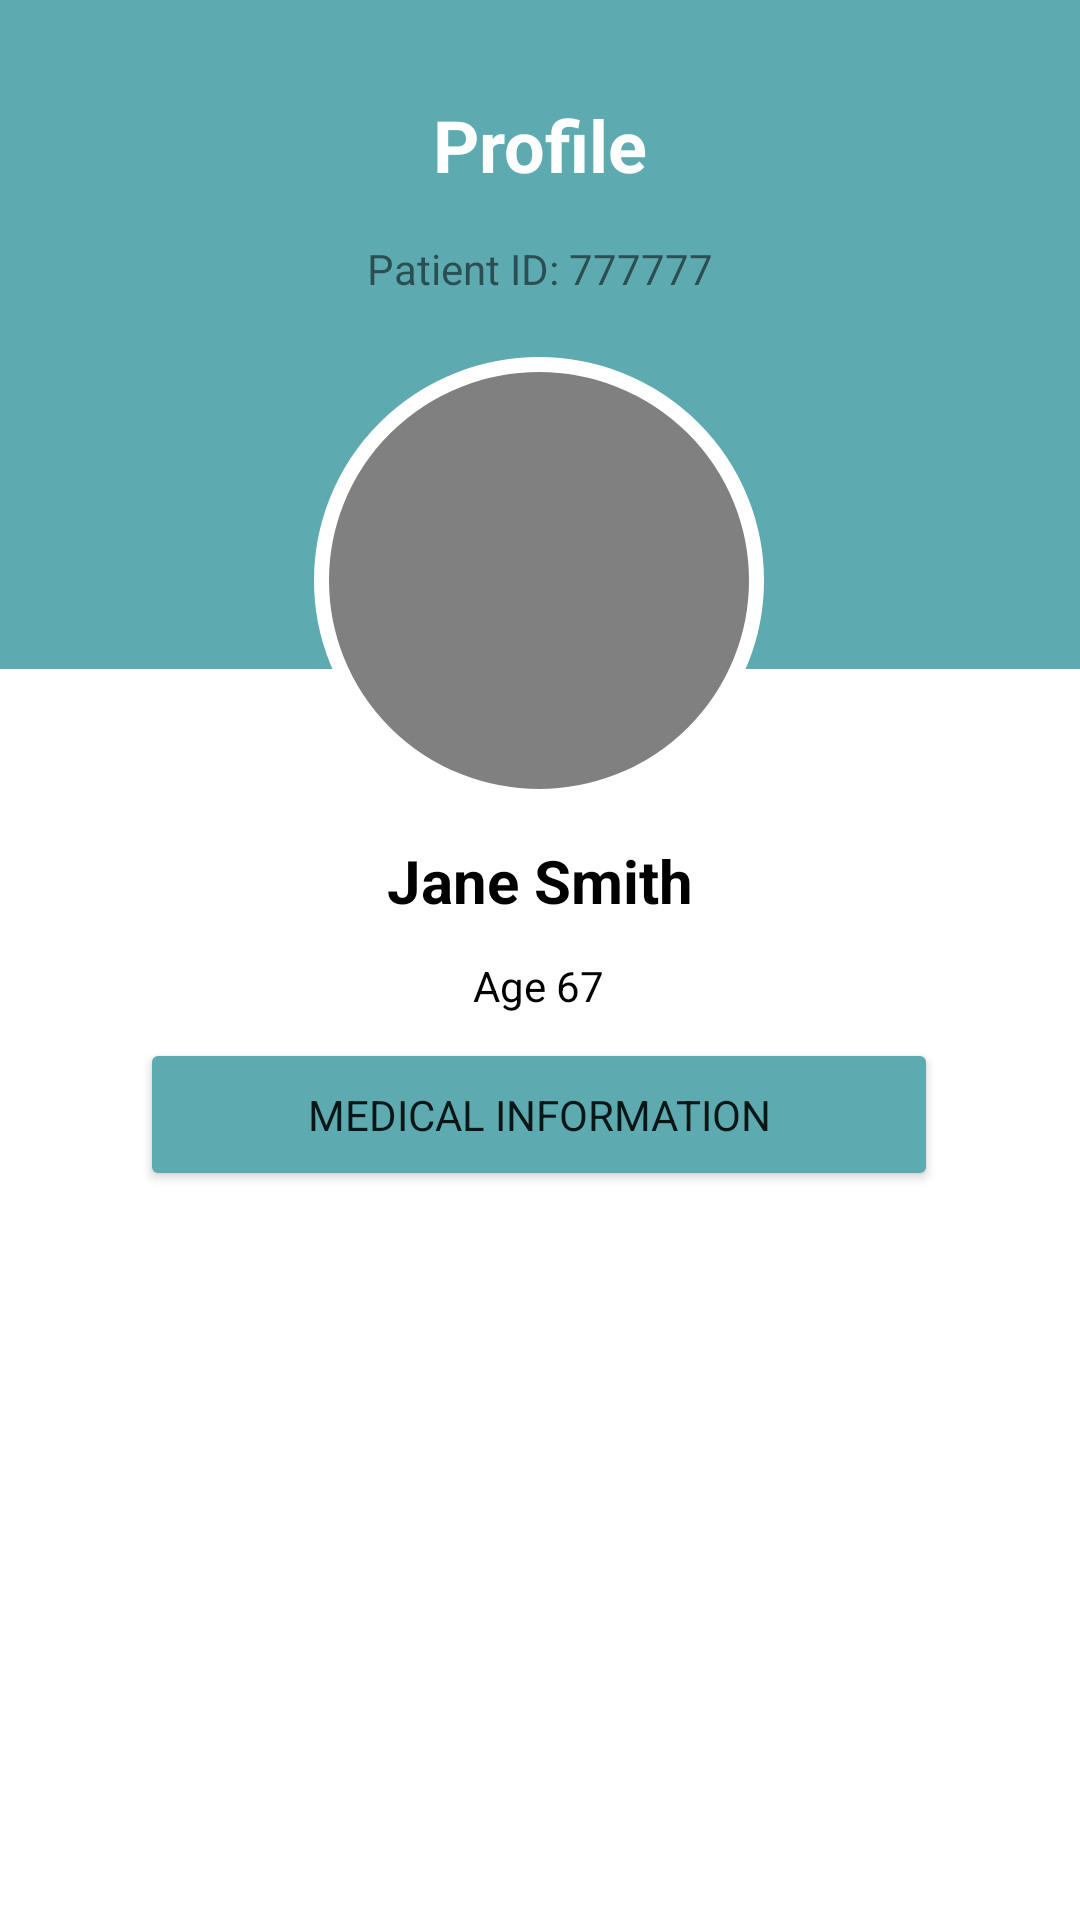

Layout XML and referenced resources for this Android screen:
<!-- AndroidManifest.xml: application theme Theme.LifeAware -->
<!-- res/layout/fragment_profile.xml -->
<?xml version="1.0" encoding="utf-8"?>
<androidx.constraintlayout.widget.ConstraintLayout xmlns:android="http://schemas.android.com/apk/res/android"
    xmlns:app="http://schemas.android.com/apk/res-auto"
    xmlns:tools="http://schemas.android.com/tools"
    android:id="@+id/contraint_layout"
    android:layout_width="match_parent"
    android:layout_height="match_parent"
    tools:context=".controllers.MainActivity">

    <View
        android:id="@+id/view"
        android:layout_width="410dp"
        android:layout_height="223dp"
        android:background="#5DABB0"
        app:layout_constraintEnd_toEndOf="parent"
        app:layout_constraintStart_toStartOf="parent"
        app:layout_constraintTop_toTopOf="parent" />

    <TextView
        android:id="@+id/patient_id"
        android:layout_width="wrap_content"
        android:layout_height="wrap_content"
        android:layout_marginTop="8dp"
        android:text="Patient ID: 777777"
        app:layout_constraintEnd_toEndOf="parent"
        app:layout_constraintStart_toStartOf="parent"
        app:layout_constraintTop_toBottomOf="@+id/profile_text" />

    <TextView
        android:id="@+id/profile_text"
        android:layout_width="116dp"
        android:layout_height="40dp"
        android:layout_marginTop="32dp"
        android:text="Profile"
        android:textAlignment="center"
        android:textColor="#FFFFFF"
        android:textSize="24sp"
        android:textStyle="bold"
        app:layout_constraintEnd_toEndOf="parent"
        app:layout_constraintHorizontal_bias="0.498"
        app:layout_constraintStart_toStartOf="parent"
        app:layout_constraintTop_toTopOf="@+id/view" />

    <ImageView
        android:id="@+id/imageView"
        android:layout_width="150dp"
        android:layout_height="149dp"
        android:layout_marginTop="20dp"
        app:layout_constraintEnd_toEndOf="parent"
        app:layout_constraintHorizontal_bias="0.498"
        app:layout_constraintStart_toStartOf="parent"
        app:layout_constraintTop_toBottomOf="@+id/patient_id"
        app:srcCompat="@drawable/circle"
        android:contentDescription="TODO"
        tools:ignore="ContentDescription" />

    <TextView
        android:id="@+id/user_name"
        android:layout_width="125dp"
        android:layout_height="29dp"
        android:layout_marginTop="12dp"
        android:text="Jane Smith"
        android:textAlignment="center"
        android:textColor="#000000"
        android:textSize="20sp"
        android:textStyle="bold"
        app:layout_constraintEnd_toEndOf="parent"
        app:layout_constraintStart_toStartOf="parent"
        app:layout_constraintTop_toBottomOf="@+id/imageView" />

    <TextView
        android:id="@+id/user_age"
        android:layout_width="wrap_content"
        android:layout_height="wrap_content"
        android:layout_marginTop="10dp"
        android:text="Age 67"
        android:textColor="#000000"
        app:layout_constraintEnd_toEndOf="parent"
        app:layout_constraintHorizontal_bias="0.498"
        app:layout_constraintStart_toStartOf="parent"
        app:layout_constraintTop_toBottomOf="@+id/user_name" />

    <Button
        android:id="@+id/medical_button"
        android:layout_width="266dp"
        android:layout_height="51dp"
        android:layout_marginTop="8dp"
        android:backgroundTint="#5DABB0"
        android:fontFamily="sans-serif"
        android:text="Medical Information"
        app:layout_constraintEnd_toEndOf="parent"
        app:layout_constraintHorizontal_bias="0.496"
        app:layout_constraintStart_toStartOf="parent"
        app:layout_constraintTop_toBottomOf="@+id/user_age" />


</androidx.constraintlayout.widget.ConstraintLayout>
<!-- resources referenced by this layout -->
<resources>
  <!-- drawable circle (drawable) -->
  <?xml version="1.0" encoding="utf-8"?>
  <shape xmlns:android="http://schemas.android.com/apk/res/android"
      android:shape="oval">
  
      <solid
          android:color="#808080"/>
  
      <stroke
          android:width="5sp"
          android:color="@color/white"/>
  
  </shape>
  <style name="Theme.LifeAware" parent="Theme.MaterialComponents.DayNight.DarkActionBar">
          
          <item name="colorPrimary">@color/purple_500</item>
          <item name="colorPrimaryVariant">@color/purple_700</item>
          <item name="colorOnPrimary">@color/white</item>
          
          <item name="colorSecondary">@color/teal_200</item>
          <item name="colorSecondaryVariant">@color/teal_700</item>
          <item name="colorOnSecondary">@color/black</item>
          
          <item name="android:statusBarColor">?attr/colorPrimaryVariant</item>
          
      </style>
  <!-- not gathered from this repository: default colours our renderer supplied (Android Studio template values) -->
  <color name="purple_500">#FF6200EE</color>
  <color name="purple_700">#FF3700B3</color>
  <color name="teal_200">#FF03DAC5</color>
  <color name="teal_700">#FF018786</color>
  <color name="black">#FF000000</color>
  <color name="white">#FFFFFFFF</color>
</resources>
